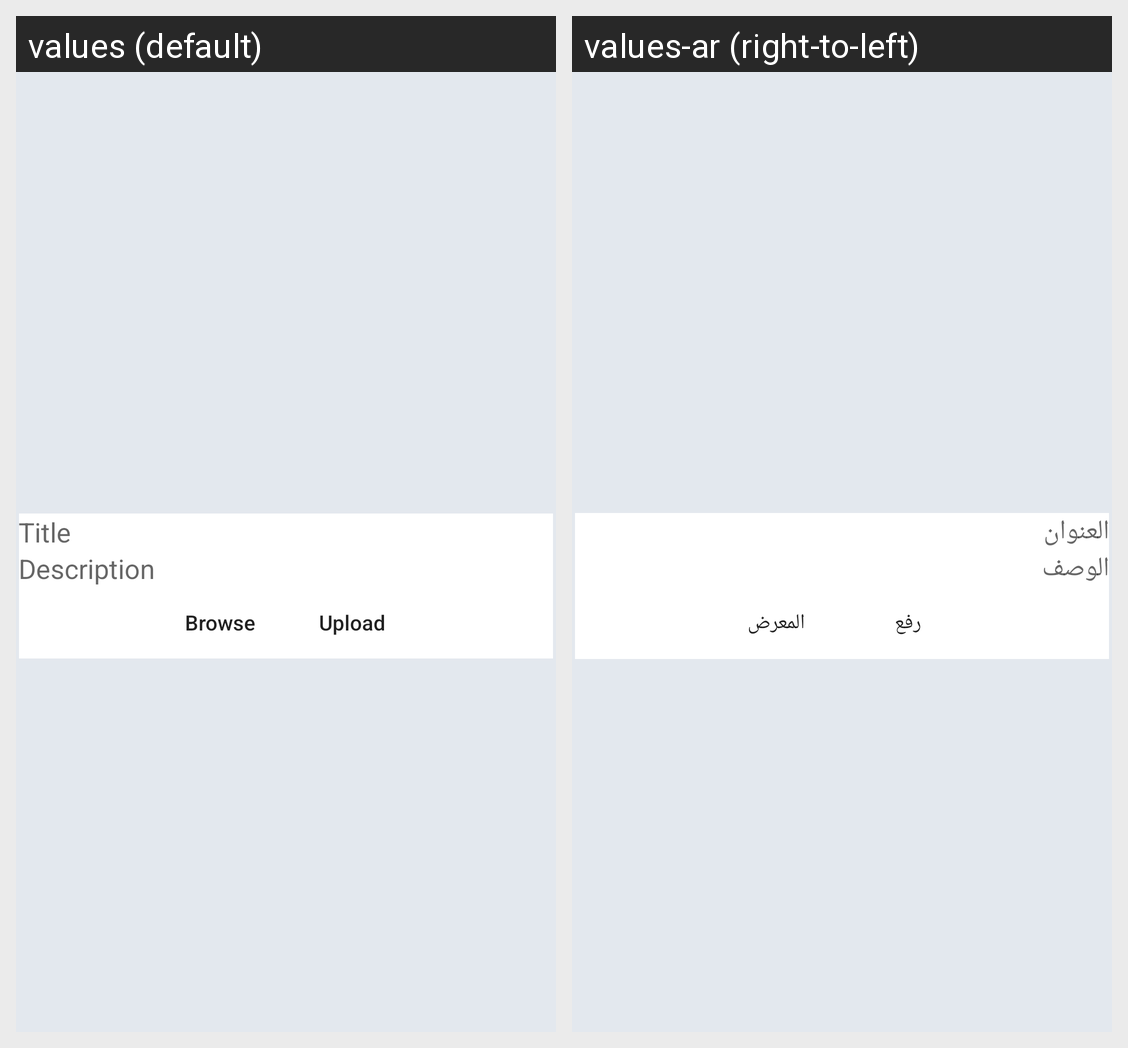

This grid shows one Android layout under two languages. Give, for every string resource on the screen, its name, the default text and each shown locale's text.
Android screen res/layout/activity_upload.xml rendered under 2 locales, left to right: values (default), values-ar (right-to-left). Device: Nexus 5 (rendered at 1080×1920; each locale shown at half size, 540×960, under a caption strip naming it); theme NoActionBar.
Strings drawn on this screen, with the default value and each locale's value (text and hints the layout hard-codes, and strings that could not be matched under every locale, appear in the picture but are not listed):

title
  values: Title
  values-ar: العنوان

description
  values: Description
  values-ar: الوصف

browse
  values: Browse
  values-ar: المعرض

upload
  values: Upload
  values-ar: رفع
